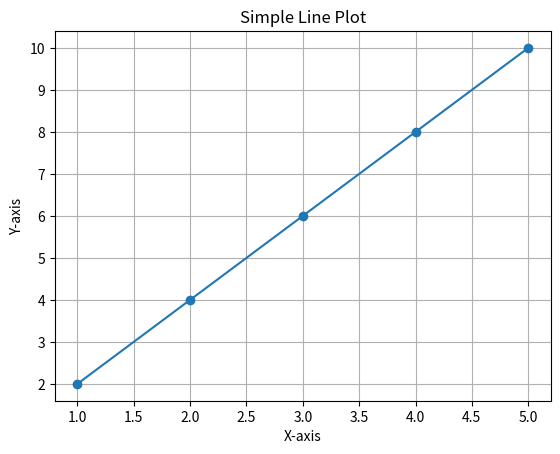

This chart was generated by the following Python code:
# -*- coding: utf-8 -*-
"""
Created on Wed Sep  3 10:36:23 2025

@author: ADMIN
"""

import matplotlib.pyplot as plt

# Sample data
x = [1, 2, 3, 4, 5]
y = [2, 4, 6, 8, 10]

# Draw line plot
plt.plot(x, y, marker="o")

# Add labels and title
plt.xlabel("X-axis")
plt.ylabel("Y-axis")
plt.title("Simple Line Plot")

# Show grid (optional, for better readability)
plt.grid(True)

# Display the plot
plt.show()
